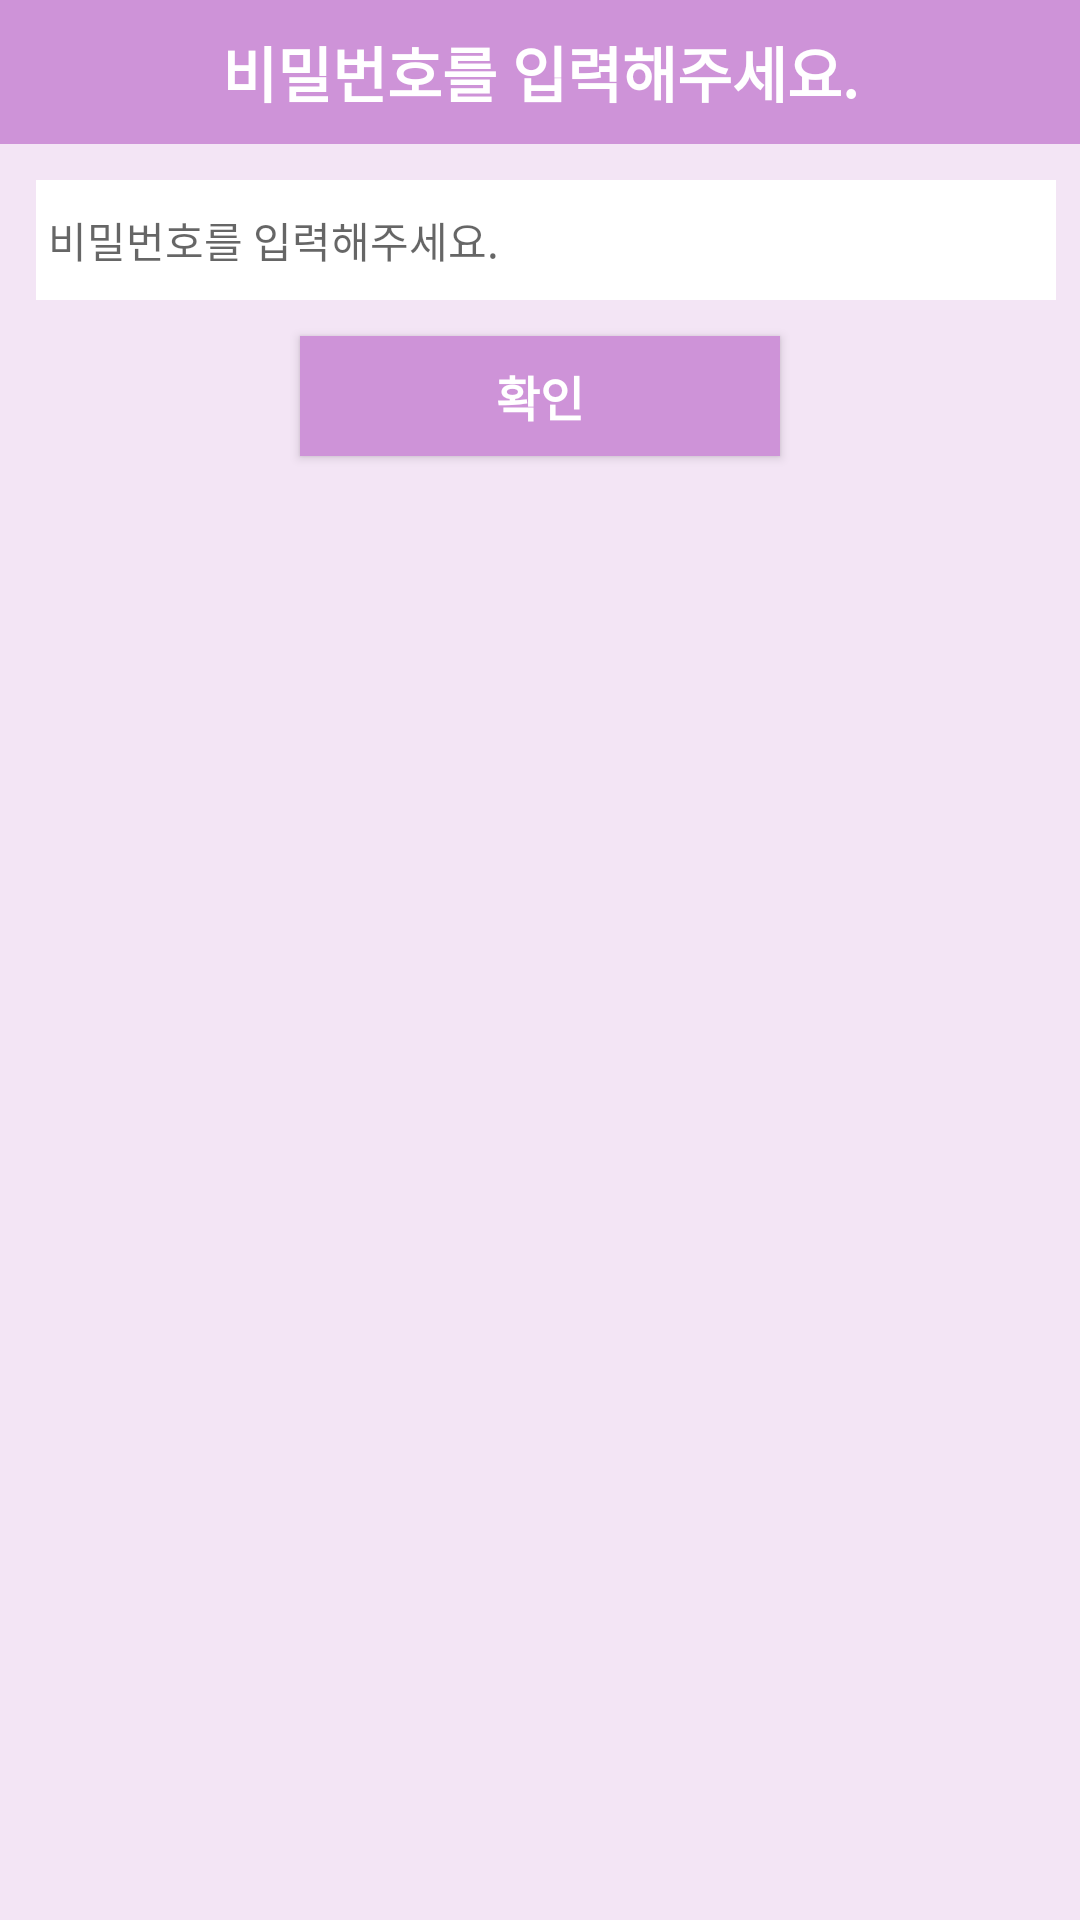

Write the Android layout XML for this screen, with the resource values it uses.
<!-- AndroidManifest.xml: application theme AppTheme -->
<!-- res/layout/dialog_fragment_set_password.xml -->
<?xml version="1.0" encoding="utf-8"?>
<RelativeLayout
    xmlns:android="http://schemas.android.com/apk/res/android"
    android:id="@+id/set_password_container"
    android:layout_width="280dp"
    android:layout_height="wrap_content"
    android:gravity="center_horizontal"
    android:background="@color/defaultColorBackground">

    <TextView
        android:id="@+id/text_view_title"
        android:layout_width="match_parent"
        android:layout_height="48dp"
        android:background="@color/defaultColorToolbar"
        android:gravity="center"
        android:text="@string/request_password"
        android:textColor="@android:color/white"
        android:textSize="@dimen/text_size_large"
        android:textStyle="bold"/>

    <EditText
        android:id="@+id/edit_text_password"
        android:layout_width="match_parent"
        android:layout_height="40dp"
        android:layout_below="@+id/text_view_title"
        android:autofillHints="password"
        android:layout_marginEnd="8dp"
        android:layout_marginStart="12dp"
        android:layout_marginTop="12dp"
        android:paddingEnd="4dp"
        android:paddingStart="4dp"
        android:hint="@string/request_password"
        android:background="@android:color/white"
        android:inputType="textPassword"
        android:textSize="@dimen/text_size_small_middle"/>

    <Button
        android:id="@+id/button_enter_password"
        android:layout_width="160dp"
        android:layout_height="40dp"
        android:layout_below="@+id/edit_text_password"
        android:layout_centerHorizontal="true"
        android:layout_gravity="center_horizontal"
        android:layout_marginBottom="12dp"
        android:layout_marginTop="12dp"
        android:background="@color/defaultColorToolbar"
        android:gravity="center"
        android:text="@string/ok"
        android:textColor="@android:color/white"
        android:textSize="@dimen/text_size_middle"
        android:textStyle="bold"/>

</RelativeLayout>
<!-- resources referenced by this layout -->
<resources>
  <color name="defaultColorBackground">#f3e5f5</color>
  <color name="defaultColorToolbar">#ce93d8</color>
  <dimen name="text_size_large">20sp</dimen>
  <dimen name="text_size_middle">16sp</dimen>
  <dimen name="text_size_small_middle">14sp</dimen>
  <string name="ok">확인</string>
  <string name="request_password">비밀번호를 입력해주세요.</string>
  <style name="AppTheme" parent="Theme.AppCompat.Light.DarkActionBar">
          
          <item name="colorPrimary">@color/colorPrimary</item>
          <item name="colorPrimaryDark">@color/colorPrimaryDark</item>
          <item name="colorAccent">@color/colorAccent</item>
          <item name="android:colorControlHighlight">@color/colorControlHighlight</item>
          <item name="android:windowFullscreen">true</item>
      </style>
  <color name="colorPrimary">#6200EE</color>
  <color name="colorPrimaryDark">#3700B3</color>
  <color name="colorAccent">#A06060A0</color>
  <color name="colorControlHighlight">#e1bee7</color>
</resources>
